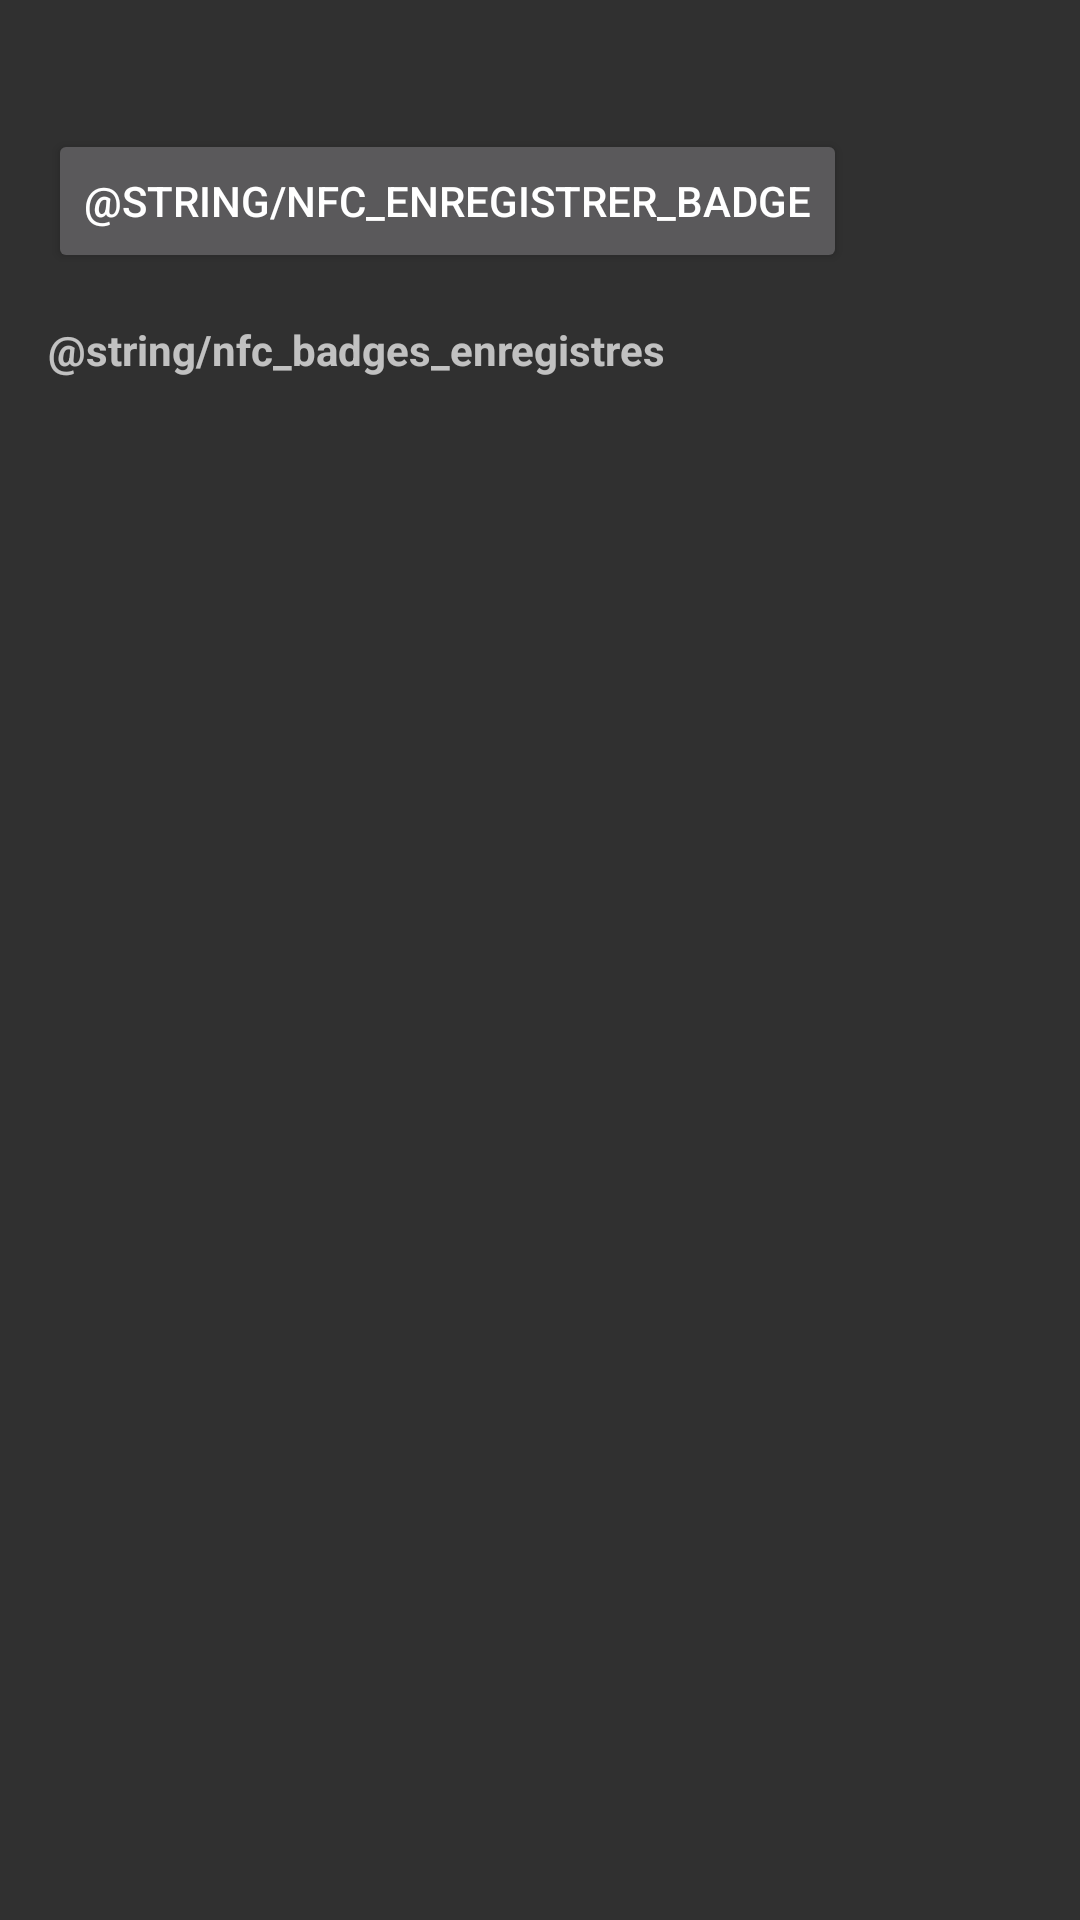

Android layout source for this screen:
<!-- AndroidManifest.xml: application theme android:Theme.Material.NoActionBar -->
<!-- res/layout/activity_nfc.xml -->
<?xml version="1.0" encoding="utf-8"?>
<LinearLayout xmlns:android="http://schemas.android.com/apk/res/android"
    android:layout_width="match_parent"
    android:layout_height="match_parent"
    android:orientation="vertical"
    android:padding="16dp">

    <TextView
        android:id="@+id/texte_etat_nfc"
        android:layout_width="match_parent"
        android:layout_height="wrap_content"
        android:paddingBottom="8dp" />

    <Button
        android:id="@+id/bouton_enregistrer_badge"
        android:layout_width="wrap_content"
        android:layout_height="wrap_content"
        android:text="@string/nfc_enregistrer_badge"
        android:layout_marginBottom="16dp" />

    <TextView
        android:layout_width="match_parent"
        android:layout_height="wrap_content"
        android:text="@string/nfc_badges_enregistres"
        android:textStyle="bold"
        android:paddingBottom="8dp" />

    <ListView
        android:id="@+id/liste_tags_nfc"
        android:layout_width="match_parent"
        android:layout_height="0dp"
        android:layout_weight="1" />

</LinearLayout>
<!-- resources referenced by this layout -->
<resources>

</resources>
